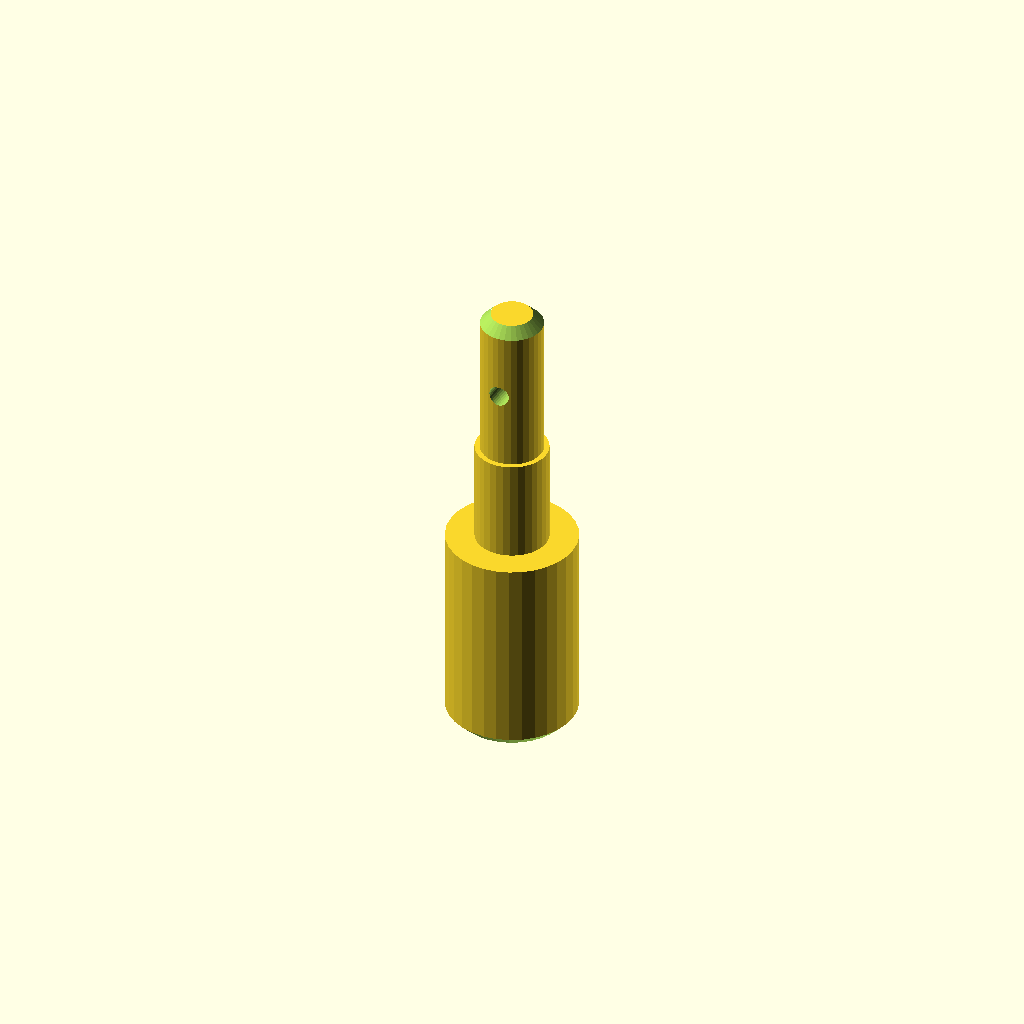
Cell 1 — every parameter at its default value.
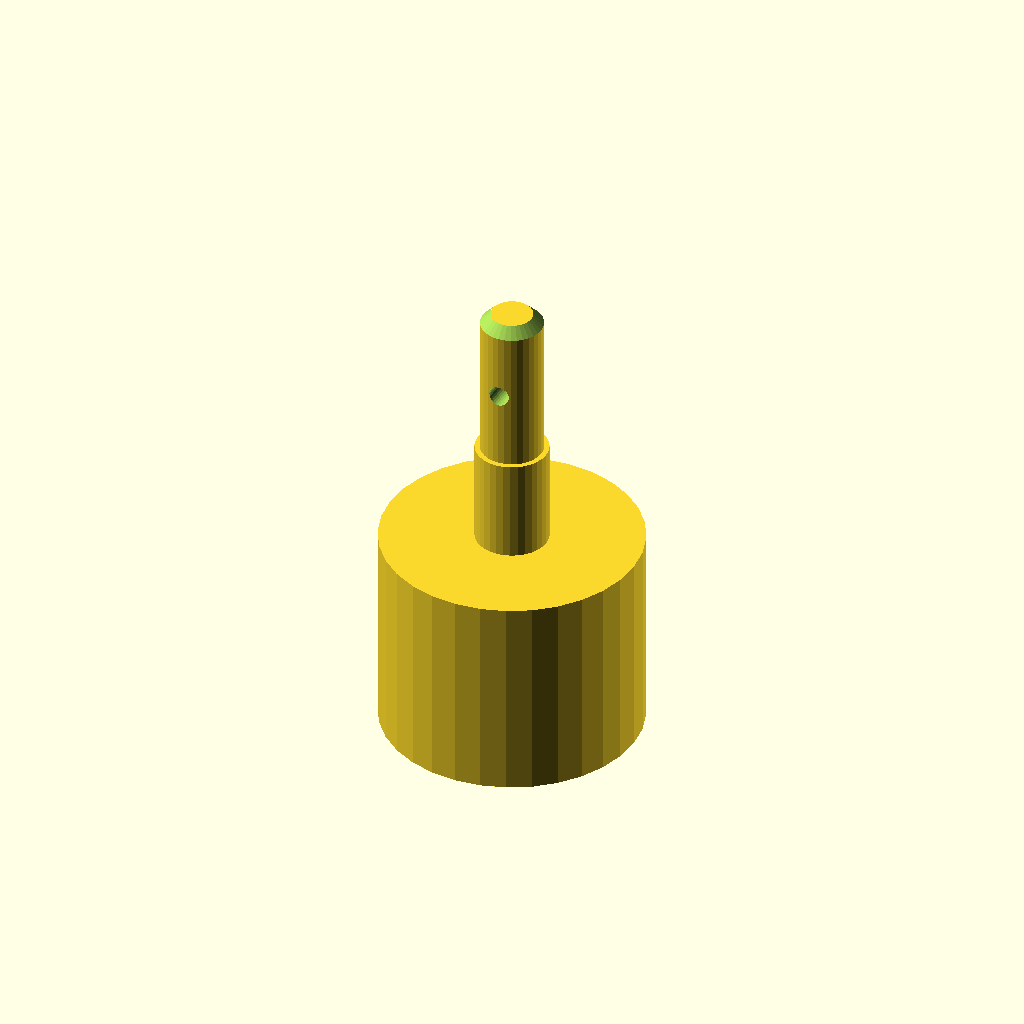
Cell 2: the same model with d1 = 50.
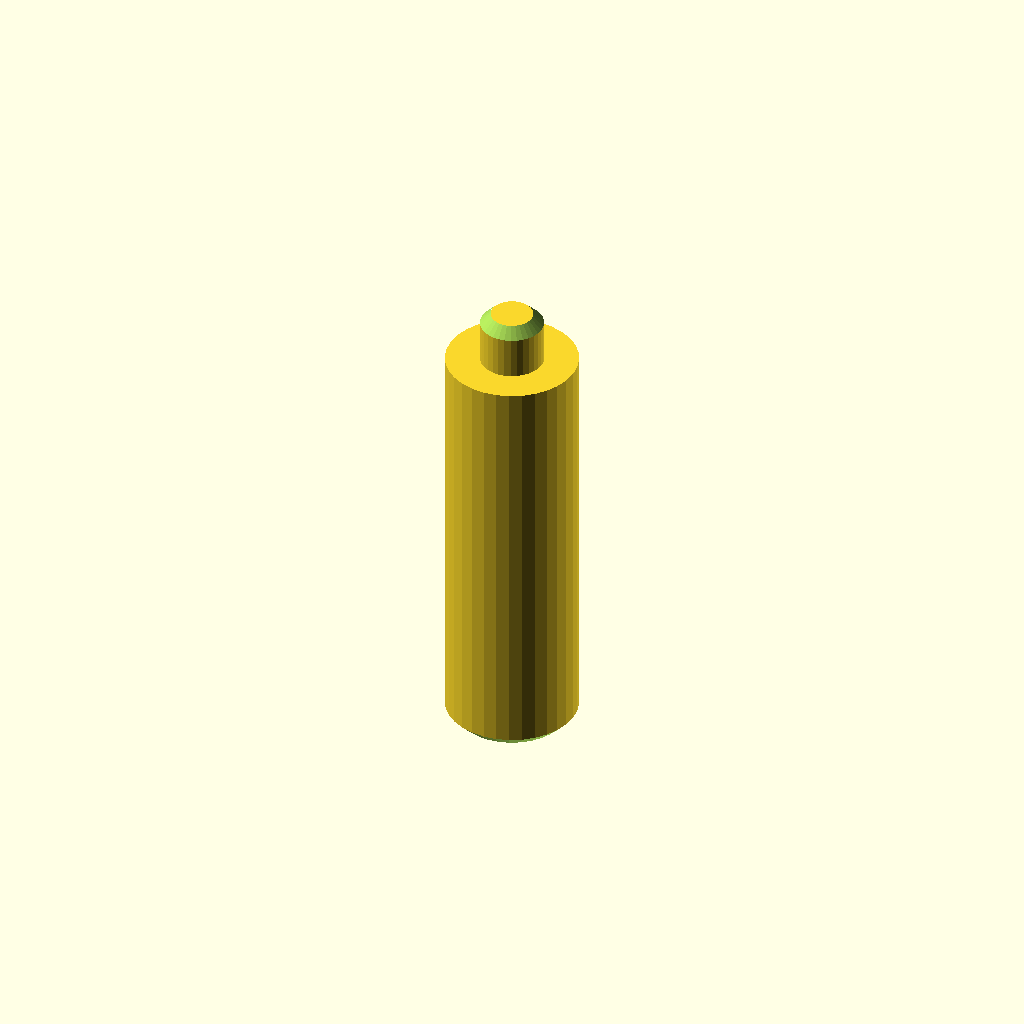
Cell 3: the same model with len1 = 80.
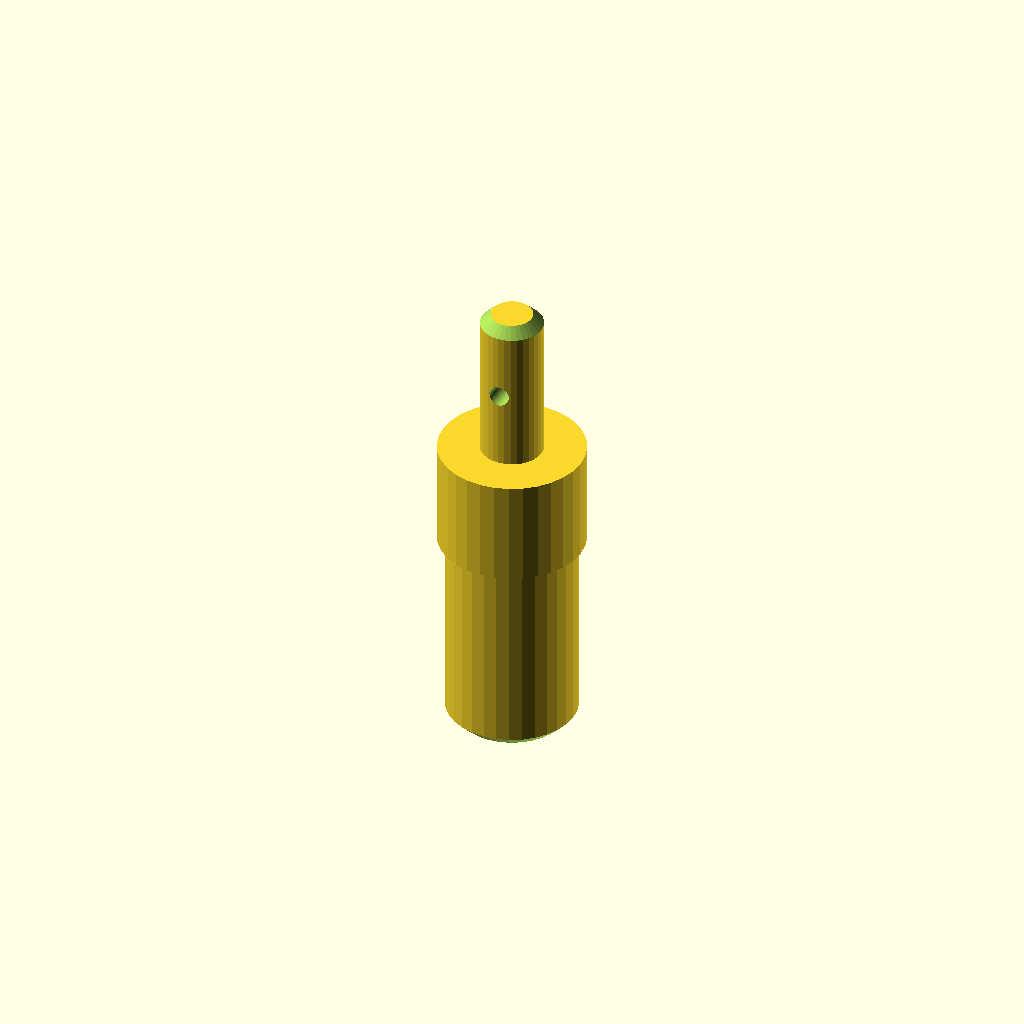
Cell 4 — d2 set to 28, the other parameters unchanged.
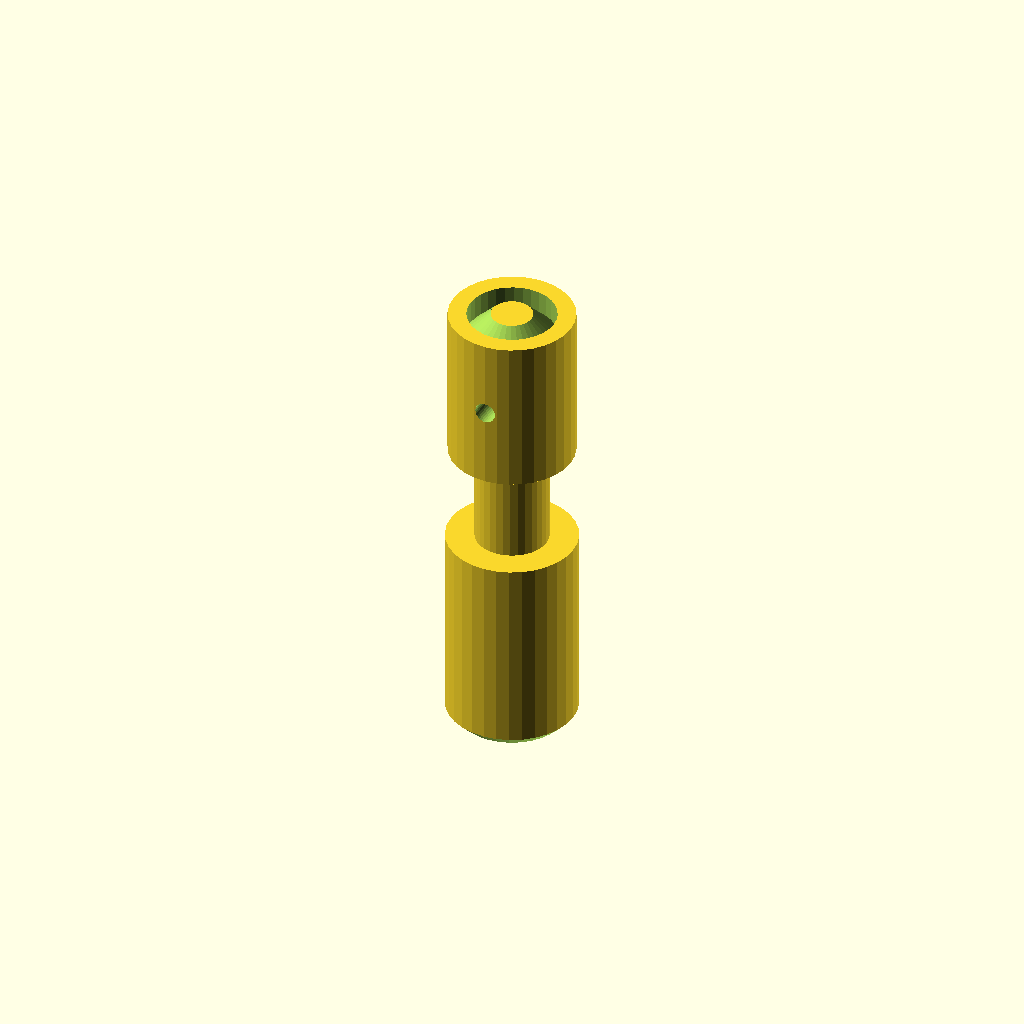
Cell 5 — d3 set to 24, the other parameters unchanged.
All cells are drawn from one camera (rotation 55°, 0°, 25°, orthographic, colour scheme Cornfield), so only the parameter changes between them.
Source of the model, optional_data/data/gen2/shafts/part_0074.scad:
$fn = 32;

// ----------------------------------------------------------------------
// Stepped shaft: diameters 25, 14, 12 mm, 90 mm long
// ----------------------------------------------------------------------

// --- parameters (mm) ---
d1 = 25;                  // step 1 diameter
len1 = 40;                // step 1 length
d2 = 14;                  // step 2 diameter
len2 = 20;                // step 2 length
d3 = 12;                  // step 3 diameter
len3 = 30;                // step 3 length
total = 90;               // overall length
chamfer = 2;              // end chamfer
cross_d = 4;              // cross pin hole
cross_z = 75;             // cross hole position

difference() {
  /* turned body: stacked cylinders, every step sunk into the bigger one */
  union() {
    cylinder(h = len1, d = d1);
    translate([0, 0, 39.6]) cylinder(h = 20.4, d = d2);
    translate([0, 0, 59.6]) cylinder(h = 30.4, d = d3);
  }
  /* bottom chamfer ring cut */
  rotate_extrude() translate([10.5, -2.5]) polygon([[0, 0], [4.5, 0], [4.5, 7], [0, 2.5]]);
  /* top chamfer ring cut */
  rotate_extrude() translate([4, 90]) polygon([[0, 0], [4.5, -4.5], [4.5, 2.5], [0, 2.5]]);
  /* cross pin hole through the small step */
  translate([0, 0, cross_z]) rotate([90, 0, 0]) cylinder(h = d3 + 5, d = cross_d, center = true);
}
Parameter table extracted from the source (name, type, default, range or options):
d1: number, default 25
len1: number, default 40
d2: number, default 14
len2: number, default 20
d3: number, default 12
len3: number, default 30
total: number, default 90
chamfer: number, default 2
cross_d: number, default 4
cross_z: number, default 75
